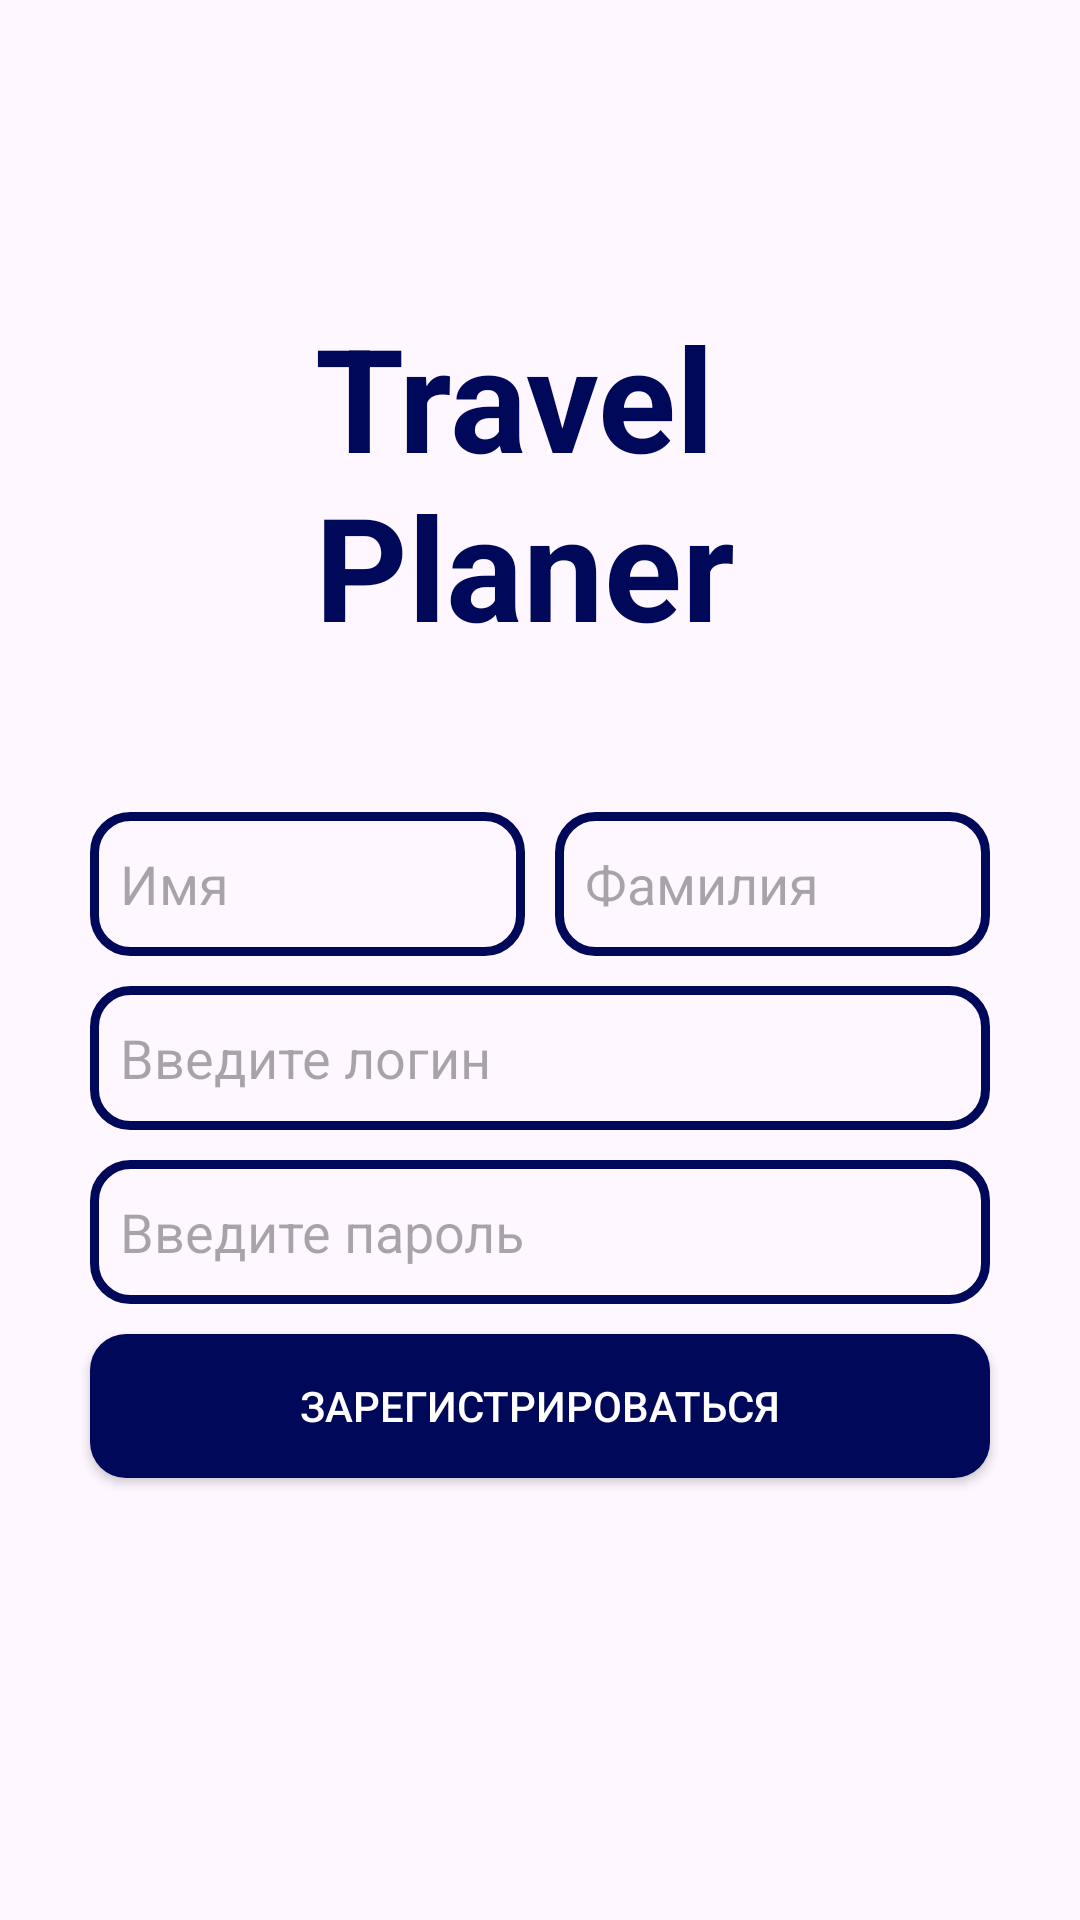

This screen was rendered from an Android layout file. Write that file and the resources it references.
<!-- AndroidManifest.xml: application theme Theme.TravelPlanerApp -->
<!-- res/layout/fragment_register.xml -->
<?xml version="1.0" encoding="utf-8"?>
<androidx.constraintlayout.widget.ConstraintLayout xmlns:android="http://schemas.android.com/apk/res/android"
    android:layout_width="match_parent"
    android:layout_height="match_parent"
    xmlns:app="http://schemas.android.com/apk/res-auto"
    xmlns:tools="http://schemas.android.com/tools">

    <TextView
        android:id="@+id/app_name"
        android:layout_width="150dp"
        android:layout_height="wrap_content"
        android:text="@string/app_logo"
        android:textStyle="bold"
        android:textSize="48sp"
        android:textColor="@color/blue"
        android:layout_marginTop="100dp"
        app:layout_constraintTop_toTopOf="parent"
        app:layout_constraintStart_toStartOf="parent"
        app:layout_constraintEnd_toEndOf="parent" />

    <EditText
        android:id="@+id/firstname_edit_text"
        android:layout_width="145dp"
        android:layout_height="48dp"
        android:autofillHints="text"
        android:hint="@string/firstname"
        android:layout_marginEnd="5dp"
        android:layout_marginTop="50dp"
        style="@style/CustomEditTextStyle"
        android:background="@drawable/custom_edit_text"
        app:layout_constraintTop_toBottomOf="@id/app_name"
        app:layout_constraintStart_toStartOf="@id/login_edit_text"
        app:layout_constraintEnd_toStartOf="@id/lastname_edit_text"
        tools:ignore="RtlSymmetry" />

    <EditText
        android:id="@+id/lastname_edit_text"
        android:layout_width="145dp"
        android:layout_height="48dp"
        android:autofillHints="text"
        android:hint="@string/lastname"
        android:layout_marginStart="5dp"
        android:layout_marginTop="50dp"
        style="@style/CustomEditTextStyle"
        android:background="@drawable/custom_edit_text"
        app:layout_constraintTop_toBottomOf="@id/app_name"
        app:layout_constraintStart_toEndOf="@id/firstname_edit_text"
        app:layout_constraintEnd_toEndOf="@id/login_edit_text"
        tools:ignore="RtlSymmetry" />

    <EditText
        android:id="@+id/login_edit_text"
        android:layout_width="300dp"
        android:layout_height="48dp"
        android:autofillHints="text"
        android:hint="@string/login"
        android:layout_marginTop="10dp"
        style="@style/CustomEditTextStyle"
        android:background="@drawable/custom_edit_text"
        app:layout_constraintTop_toBottomOf="@id/firstname_edit_text"
        app:layout_constraintStart_toStartOf="parent"
        app:layout_constraintEnd_toEndOf="parent"
        tools:ignore="RtlSymmetry" />

    <EditText
        android:id="@+id/password_edit_text"
        android:layout_width="300dp"
        android:layout_height="48dp"
        android:autofillHints="password"
        android:hint="@string/password"
        android:layout_marginTop="10dp"
        style="@style/CustomEditTextStyle"
        android:background="@drawable/custom_edit_text"
        app:layout_constraintTop_toBottomOf="@id/login_edit_text"
        app:layout_constraintStart_toStartOf="parent"
        app:layout_constraintEnd_toEndOf="parent"
        tools:ignore="RtlSymmetry,TextFields" />

    <androidx.appcompat.widget.AppCompatButton
        android:id="@+id/register_button"
        android:layout_width="300dp"
        android:layout_height="48dp"
        android:text="@string/register_button"
        android:layout_marginTop="10dp"
        style="@style/CustomButton"
        app:layout_constraintTop_toBottomOf="@id/password_edit_text"
        app:layout_constraintStart_toStartOf="parent"
        app:layout_constraintEnd_toEndOf="parent" />

</androidx.constraintlayout.widget.ConstraintLayout>
<!-- resources referenced by this layout -->
<resources>
  <color name="blue">#000959</color>
  <!-- drawable custom_edit_text (drawable) -->
  <?xml version="1.0" encoding="utf-8"?>
  <shape xmlns:android="http://schemas.android.com/apk/res/android">
      <corners android:radius="12dp" />
      <solid android:color="@android:color/transparent" />
      <stroke
          android:width="3dp"
          android:color="@color/blue" />
  </shape>
  <string name="app_logo">Travel Planer</string>
  <string name="firstname">Имя</string>
  <string name="lastname">Фамилия</string>
  <string name="login">Введите логин</string>
  <string name="password">Введите пароль</string>
  <string name="register_button">Зарегистрироваться</string>
  <style name="CustomButton">
          <item name="android:background">@drawable/custom_button</item>
          <item name="android:textColor">@color/white</item>
      </style>
  <style name="CustomEditTextStyle">
          <item name="android:background">@drawable/custom_edit_text</item>
          <item name="android:paddingStart">10dp</item>
          <item name="android:inputType">text</item>
      </style>
  <style name="Theme.TravelPlanerApp" parent="Base.Theme.TravelPlanerApp" />
  <!-- drawable custom_button (drawable) -->
  <?xml version="1.0" encoding="utf-8"?>
  <shape xmlns:android="http://schemas.android.com/apk/res/android">
      <corners android:radius="12dp" />
      <solid android:color="@color/blue" />
  </shape>
  <color name="white">#FFFFFFFF</color>
  <style name="Base.Theme.TravelPlanerApp" parent="Theme.Material3.DayNight.NoActionBar">
          
          
      </style>
</resources>
